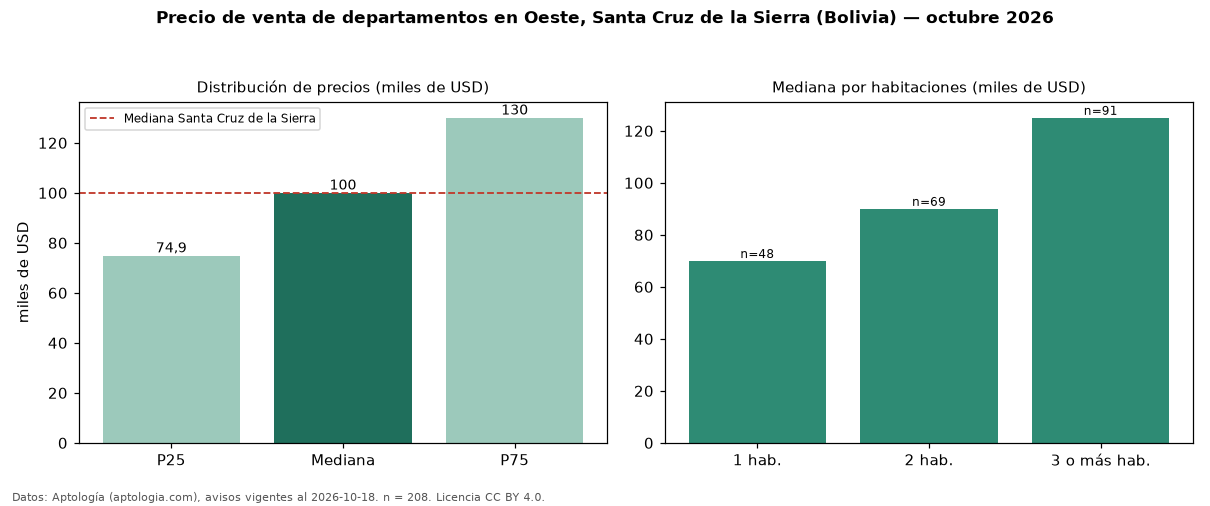

Source data for this figure (header and first rows):
seccion, metrica, valor, moneda, n
precio, p25, 74875, USD, 208
precio, mediana, 100000, USD, 208
precio, p75, 130000, USD, 208
precio, minimo, 35910, USD, 208
precio, maximo, 370000, USD, 208
m2, mediana_precio_m2, 1101, USD, 189
m2, area_mediana_m2, 93.0, m2, 189
admin, mediana_admin_mes, 62.5, USD, 128
banos, mediana_banos, 2.0, , 
parqueadero, pct_con_parqueadero, 100.0, %, 125
habitaciones, 1, 69950, USD, 48
habitaciones, 2, 90000, USD, 69
habitaciones, 3+, 125000, USD, 91
ciudad, mediana_ciudad_referencia, 100000, USD, 
ciudad, mediana_m2_ciudad, 1241, USD, 
fuente, fecha_datos, 2026-10-18, , 
fuente, atribucion, https://www.aptologia.com/bo, , 
fuente, licencia, CC BY 4.0, , 
